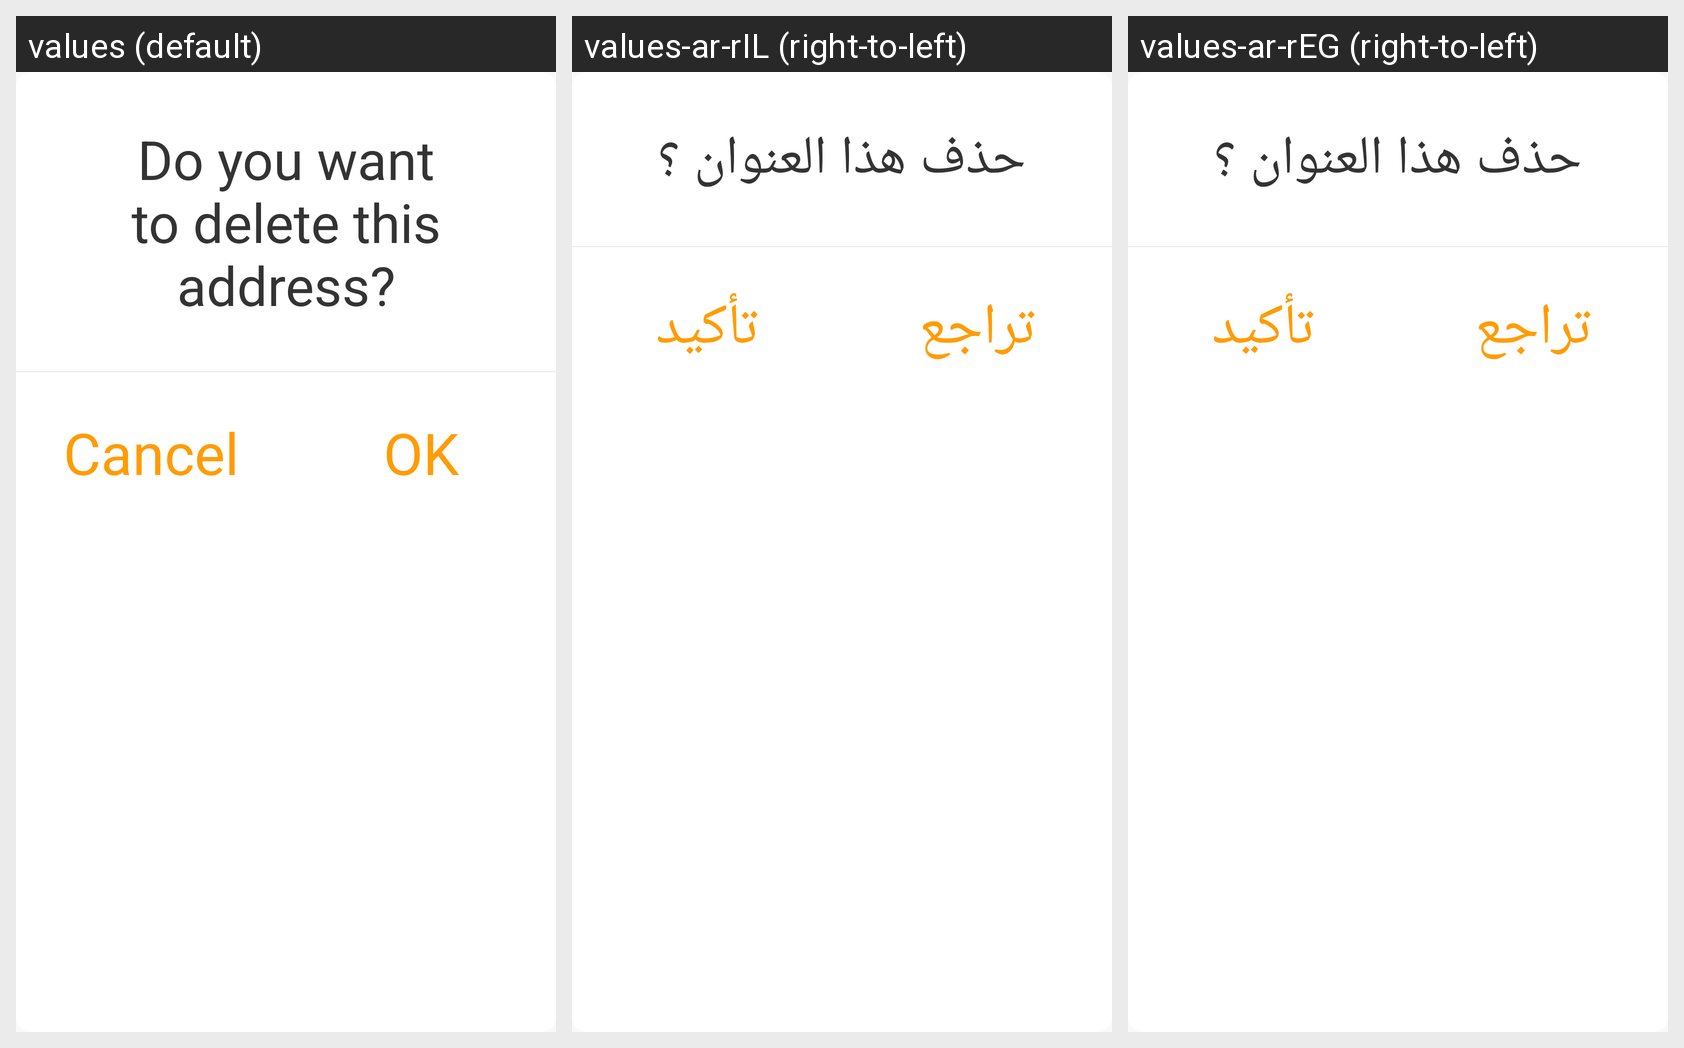

Here is an Android app screen in its default locale and in the app's own translations. Write out the translated-string differences for the strings that appear on this screen.
Android screen res/layout/alertdialog_shippingaddress_delete.xml rendered under 3 locales, left to right: values (default), values-ar-rIL (right-to-left), values-ar-rEG (right-to-left). Device: Nexus 5 (rendered at 1080×1920; each locale shown at half size, 540×960, under a caption strip naming it); theme AppTheme.
Other locales in the repository, not shown: values-ar-rAE, values-ms-rMY, values-zh-rCN.
Strings drawn on this screen, with the default value and each locale's value (text and hints the layout hard-codes, and strings that could not be matched under every locale, appear in the picture but are not listed):

Deleteaddress
  values: Do you want to delete this address?
  values-ar-rIL: حذف هذا العنوان ؟
  values-ar-rEG: حذف هذا العنوان ؟

Cancel
  values: Cancel
  values-ar-rIL: تراجع
  values-ar-rEG: تراجع

OK
  values: OK
  values-ar-rIL: تأكيد
  values-ar-rEG: تأكيد
